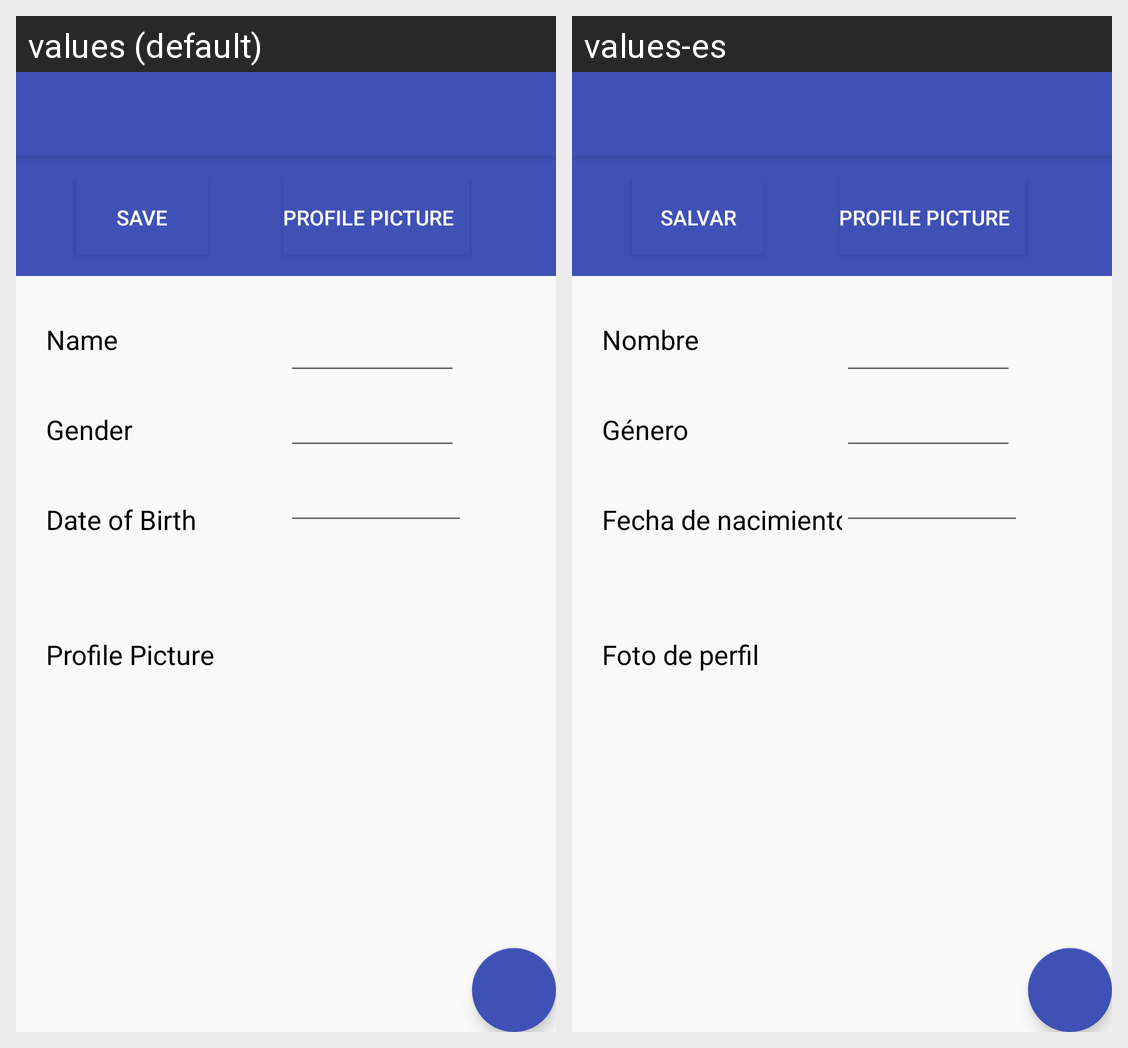

For this localized Android screen grid, give each drawn string resource with its value in every locale shown.
Android screen res/layout/activity_profile.xml rendered under 2 locales, left to right: values (default), values-es. Device: Nexus 5 (rendered at 1080×1920; each locale shown at half size, 540×960, under a caption strip naming it); theme AppTheme.
Strings drawn on this screen, with the default value and each locale's value (text and hints the layout hard-codes, and strings that could not be matched under every locale, appear in the picture but are not listed):

save
  values: Save
  values-es: Salvar

name
  values: Name
  values-es: Nombre

gender
  values: Gender
  values-es: Género

dob
  values: Date of Birth
  values-es: Fecha de nacimiento

profilepicture
  values: Profile Picture
  values-es: Foto de perfil
